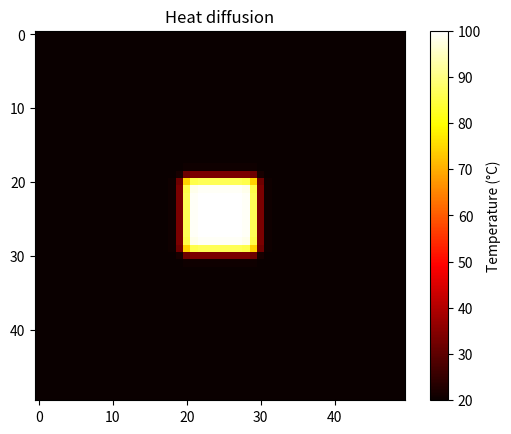

Reproduce this figure in Python. (Note: this script raises an exception after producing the figure.)
import numpy as np
import matplotlib.pyplot as plt
from matplotlib.animation import FuncAnimation

# 1. Parameters
N = 50                  # Grid size
alpha = 1.0             # Thermal diffusivity (arbitrary units)
dx = 1.0                # Spatial step
dt = 0.1                # Time step

# 2. Initial temperature
T = np.full((N, N), 20.0)
T[20:30, 20:30] = 100.0  # Hot center

# 3. Create figure
fig, ax = plt.subplots()

im = ax.imshow(T, cmap="hot", vmin=20, vmax=100)
plt.colorbar(im, ax=ax, label="Temperature (°C)")
ax.set_title("Heat diffusion")

# 4. Update temperature
def update(frame):
    global T

    T_new = T.copy()

    T_new[1:-1, 1:-1] = T[1:-1, 1:-1] + alpha * dt / dx**2 * (
        T[2:, 1:-1] +
        T[:-2, 1:-1] +
        T[1:-1, 2:] +
        T[1:-1, :-2] -
        4 * T[1:-1, 1:-1]
    )

    T = T_new
    im.set_data(T)

    return (im,)

# 5. Create animation
fps = 30  # Frames per second

animation = FuncAnimation(
    fig,
    update,
    frames=300,
    interval=1000/fps,
    blit=True
)

# 6. Save animation as GIF
animation.save("videos/heat_diffusion.gif", writer="pillow", fps=fps)

plt.close(fig)
